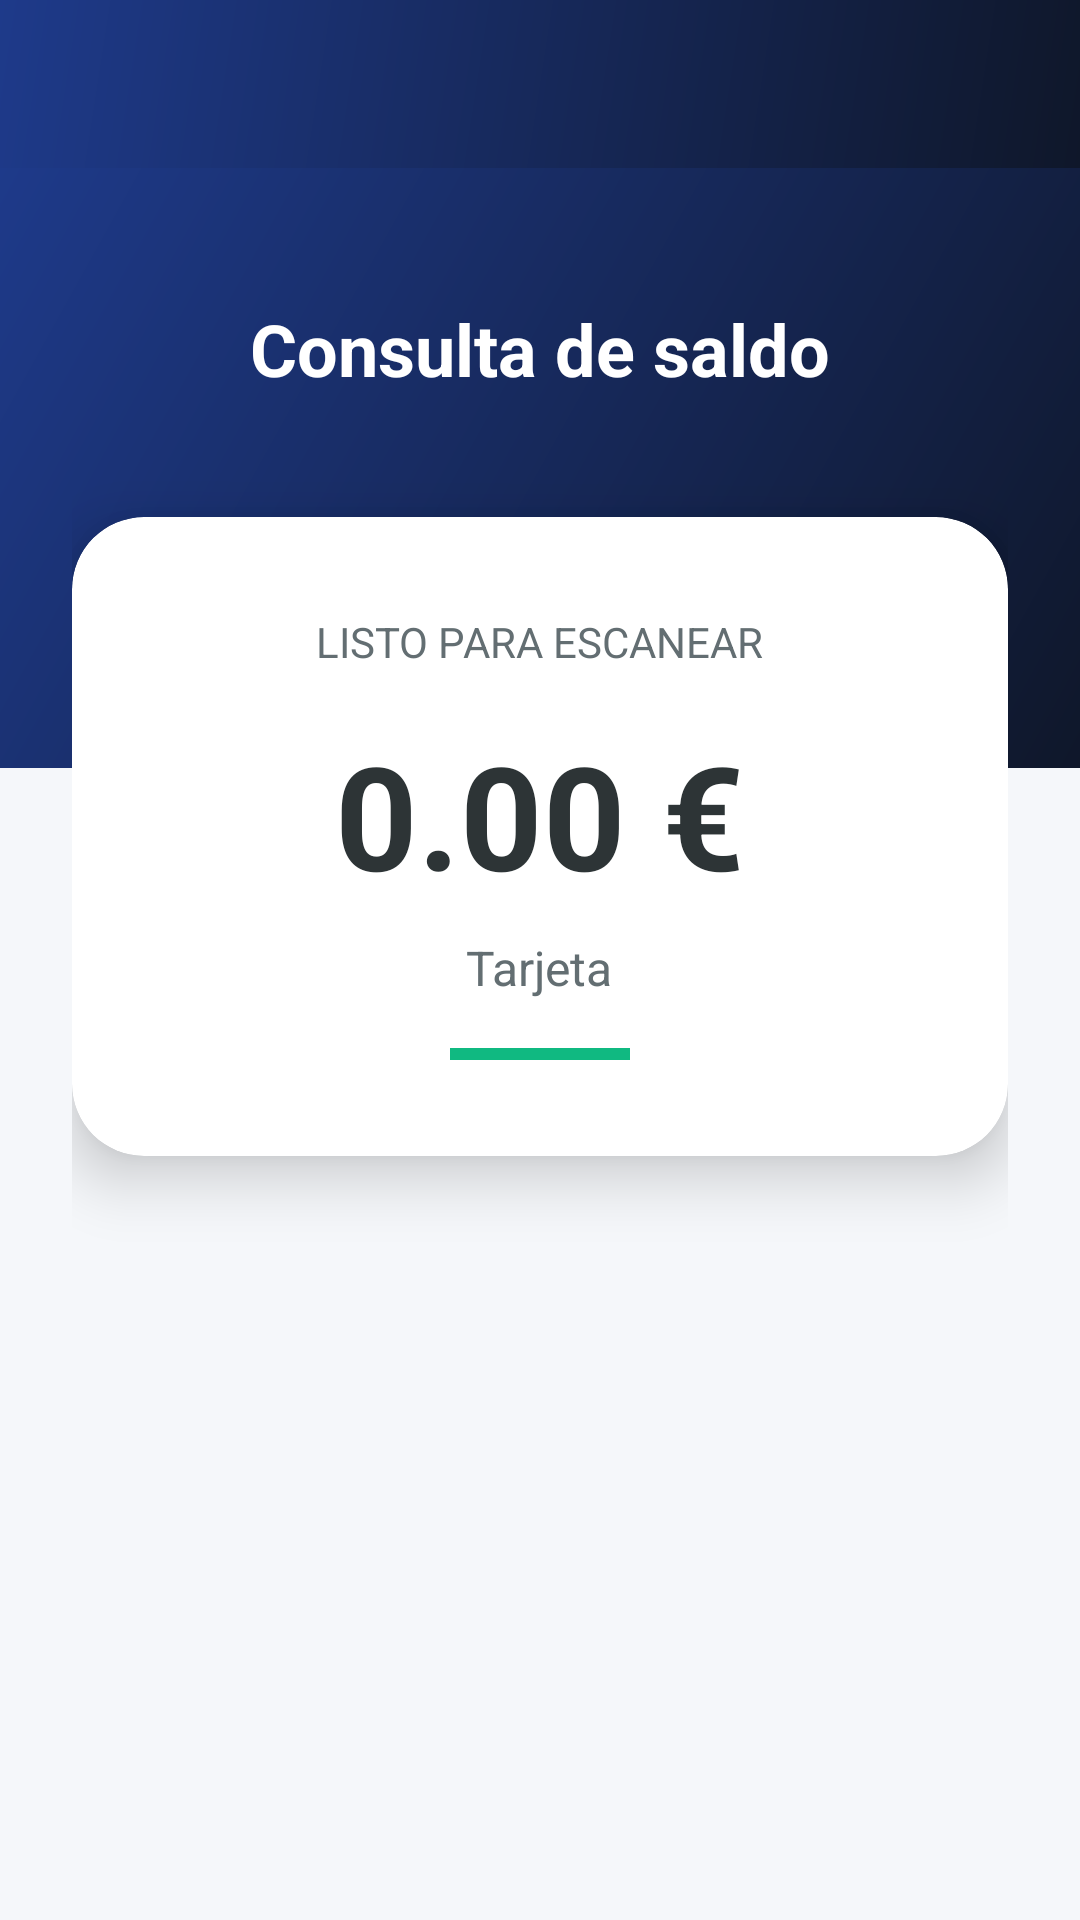

Reconstruct the res/layout file that produces this screen, plus the resources it refers to.
<!-- AndroidManifest.xml: application theme Theme.MifareReader -->
<!-- res/layout/activity_main.xml -->
<?xml version="1.0" encoding="utf-8"?>
<androidx.drawerlayout.widget.DrawerLayout xmlns:android="http://schemas.android.com/apk/res/android"
    xmlns:app="http://schemas.android.com/apk/res-auto"
    android:id="@+id/drawerLayout"
    android:layout_width="match_parent"
    android:layout_height="match_parent"
    android:fitsSystemWindows="true">

    
    <LinearLayout
        android:layout_width="match_parent"
        android:layout_height="match_parent"
        android:orientation="vertical">

        <androidx.appcompat.widget.Toolbar
            android:id="@+id/toolbar"
            android:layout_width="match_parent"
            android:layout_height="?attr/actionBarSize"
            android:background="@drawable/header_gradient"
            app:titleTextColor="#FFFFFF" />

        <FrameLayout
            android:id="@+id/container"
            android:layout_width="match_parent"
            android:layout_height="match_parent">

            
            <RelativeLayout
                android:id="@+id/viewScan"
                android:layout_width="match_parent"
                android:layout_height="match_parent"
                android:background="@color/view_bg">

                <View
                    android:layout_width="match_parent"
                    android:layout_height="200dp"
                    android:background="@drawable/header_gradient"/>

                <LinearLayout
                    android:layout_width="match_parent"
                    android:layout_height="match_parent"
                    android:orientation="vertical"
                    android:gravity="center_horizontal"
                    android:padding="24dp">

                    <TextView
                        android:layout_width="wrap_content"
                        android:layout_height="wrap_content"
                        android:text="Consulta de saldo"
                        android:textColor="#FFFFFF"
                        android:textSize="24sp"
                        android:textStyle="bold"
                        android:layout_marginTop="20dp"/>

                    <com.google.android.material.card.MaterialCardView
                        android:layout_width="match_parent"
                        android:layout_height="wrap_content"
                        android:layout_marginTop="40dp"
                        app:cardCornerRadius="24dp"
                        app:cardElevation="12dp">

                        <LinearLayout
                            android:layout_width="match_parent"
                            android:layout_height="wrap_content"
                            android:orientation="vertical"
                            android:padding="32dp"
                            android:gravity="center">

                            <TextView
                                android:id="@+id/txtStatus"
                                android:layout_width="wrap_content"
                                android:layout_height="wrap_content"
                                android:text="LISTO PARA ESCANEAR"
                                android:textColor="@color/text_secondary"
                                android:textSize="14sp"
                                android:textAllCaps="true"/>

                            <TextView
                                android:id="@+id/txtBalance"
                                android:layout_width="wrap_content"
                                android:layout_height="wrap_content"
                                android:text="0.00 €"
                                android:textColor="@color/text_primary"
                                android:textSize="48sp"
                                android:textStyle="bold"
                                android:layout_marginTop="16dp"/>

                            <LinearLayout
                                android:layout_width="wrap_content"
                                android:layout_height="wrap_content"
                                android:orientation="horizontal"
                                android:gravity="center"
                                android:layout_marginTop="8dp">

                                <TextView
                                    android:id="@+id/txtCardName"
                                    android:layout_width="wrap_content"
                                    android:layout_height="wrap_content"
                                    android:text="Tarjeta"
                                    android:textColor="@color/text_secondary"
                                    android:textSize="16sp"/>

                                <ImageButton
                                    android:id="@+id/btnEditName"
                                    android:layout_width="32dp"
                                    android:layout_height="32dp"
                                    android:padding="4dp"
                                    android:background="?attr/selectableItemBackgroundBorderless"
                                    android:src="@android:drawable/ic_menu_edit"
                                    android:visibility="gone"
                                    app:tint="@color/text_secondary"/>
                            </LinearLayout>

                            <View
                                android:layout_width="60dp"
                                android:layout_height="4dp"
                                android:background="#10B981"
                                android:layout_marginTop="16dp"/>

                        </LinearLayout>
                    </com.google.android.material.card.MaterialCardView>
                </LinearLayout>
            </RelativeLayout>

            
            <LinearLayout
                android:id="@+id/viewHistory"
                android:layout_width="match_parent"
                android:layout_height="match_parent"
                android:orientation="vertical"
                android:visibility="gone"
                android:padding="16dp">
                
                <RelativeLayout
                    android:layout_width="match_parent"
                    android:layout_height="wrap_content">
                    <TextView android:layout_width="wrap_content" android:layout_height="wrap_content" android:text="Historial" android:textSize="20sp" android:textStyle="bold"/>
                    <ImageButton android:id="@+id/btnDeleteAll" android:layout_width="48dp" android:layout_height="48dp" android:src="@android:drawable/ic_menu_delete" android:layout_alignParentEnd="true" android:background="?attr/selectableItemBackgroundBorderless" app:tint="#D63031"/>
                    <Button android:id="@+id/btnDeleteSelected" android:layout_width="wrap_content" android:layout_height="wrap_content" android:text="Borrar" android:layout_toStartOf="@id/btnDeleteAll" style="@style/Widget.MaterialComponents.Button.TextButton" android:visibility="gone"/>
                </RelativeLayout>
                <androidx.recyclerview.widget.RecyclerView android:id="@+id/rvHistory" android:layout_width="match_parent" android:layout_height="match_parent" />
            </LinearLayout>

            
            <LinearLayout
                android:id="@+id/viewCharts"
                android:layout_width="match_parent"
                android:layout_height="match_parent"
                android:orientation="vertical"
                android:visibility="gone"
                android:padding="16dp">
                <TextView android:layout_width="wrap_content" android:layout_height="wrap_content" android:text="Gráfica de Gastos" android:textSize="20sp" android:textStyle="bold" android:layout_marginBottom="16dp"/>
                <com.github.mikephil.charting.charts.BarChart
                    android:id="@+id/barChart"
                    android:layout_width="match_parent"
                    android:layout_height="300dp" />
            </LinearLayout>

            
            <ScrollView
                android:id="@+id/viewSettings"
                android:layout_width="match_parent"
                android:layout_height="match_parent"
                android:visibility="gone"
                android:padding="16dp">
                <LinearLayout android:layout_width="match_parent" android:layout_height="wrap_content" android:orientation="vertical">
                    <TextView android:layout_width="wrap_content" android:layout_height="wrap_content" android:text="Configuración" android:textSize="20sp" android:textStyle="bold" android:layout_marginBottom="24dp"/>
                    
                    <TextView android:layout_width="wrap_content" android:layout_height="wrap_content" android:text="Tema" android:textStyle="bold"/>
                    <RadioGroup android:id="@+id/rgTheme" android:layout_width="match_parent" android:layout_height="wrap_content" android:orientation="horizontal" android:layout_marginBottom="24dp">
                        <RadioButton android:id="@+id/rbLight" android:layout_width="wrap_content" android:layout_height="wrap_content" android:text="Claro"/>
                        <RadioButton android:id="@+id/rbDark" android:layout_width="wrap_content" android:layout_height="wrap_content" android:text="Oscuro"/>
                        <RadioButton android:id="@+id/rbAuto" android:layout_width="wrap_content" android:layout_height="wrap_content" android:text="Auto"/>
                    </RadioGroup>

                    <com.google.android.material.switchmaterial.SwitchMaterial
                        android:id="@+id/switchVibration"
                        android:layout_width="match_parent"
                        android:layout_height="wrap_content"
                        android:text="Vibración al leer"
                        android:layout_marginBottom="16dp"/>

                    <com.google.android.material.switchmaterial.SwitchMaterial
                        android:id="@+id/switchBiometrics"
                        android:layout_width="match_parent"
                        android:layout_height="wrap_content"
                        android:text="Seguridad biométrica" />
                </LinearLayout>
            </ScrollView>

        </FrameLayout>
    </LinearLayout>

    <com.google.android.material.navigation.NavigationView
        android:id="@+id/navigationView"
        android:layout_width="wrap_content"
        android:layout_height="match_parent"
        android:layout_gravity="start"
        app:headerLayout="@layout/nav_header"
        app:menu="@menu/drawer_menu" />

</androidx.drawerlayout.widget.DrawerLayout>
<!-- res/layout/nav_header.xml (included above) -->
<?xml version="1.0" encoding="utf-8"?>
<LinearLayout xmlns:android="http://schemas.android.com/apk/res/android"
    android:layout_width="match_parent"
    android:layout_height="176dp"
    android:background="@drawable/header_gradient"
    android:gravity="bottom"
    android:orientation="vertical"
    android:padding="16dp"
    android:theme="@style/ThemeOverlay.AppCompat.Dark">

    <TextView
        android:layout_width="match_parent"
        android:layout_height="wrap_content"
        android:paddingTop="8dp"
        android:text="Consulta de Saldo"
        android:textAppearance="@style/TextAppearance.AppCompat.Body1"
        android:textStyle="bold"
        android:textSize="20sp" />

    <TextView
        android:layout_width="wrap_content"
        android:layout_height="wrap_content"
        android:text="Tarjeta de Transporte"
        android:textSize="14sp" />

</LinearLayout>
<!-- resources referenced by this layout -->
<resources>
  <color name="text_primary">#2D3436</color>
  <color name="text_secondary">#636E72</color>
  <color name="view_bg">#F5F7FA</color>
  <!-- drawable header_gradient (drawable) -->
  <?xml version="1.0" encoding="utf-8"?>
  <shape xmlns:android="http://schemas.android.com/apk/res/android"
      android:shape="rectangle">
      <gradient
          android:startColor="#0F172A"
          android:endColor="#1E3A8A"
          android:angle="135" />
  </shape>
  <style name="Theme.MifareReader" parent="Theme.MaterialComponents.DayNight.NoActionBar">
          
          <item name="colorPrimary">#3B82F6</item>
          <item name="colorPrimaryVariant">#1D4ED8</item>
          <item name="colorOnPrimary">@color/white</item>
          
          <item name="colorSecondary">#10B981</item>
          <item name="colorSecondaryVariant">#059669</item>
          <item name="colorOnSecondary">@color/white</item>
          
          <item name="android:statusBarColor">@color/view_bg</item>
          <item name="android:navigationBarColor">@color/view_bg</item>
          <item name="android:windowLightStatusBar" tools:targetApi="m">true</item>
          
          
          <item name="android:textColorPrimary">@color/text_primary</item>
          <item name="android:textColorSecondary">@color/text_secondary</item>
          <item name="android:windowBackground">@color/view_bg</item>
          <item name="colorSurface">@color/surface</item>
          <item name="colorOnSurface">@color/text_primary</item>
      </style>
  <color name="white">#FFFFFFFF</color>
  <color name="surface">#FFFFFF</color>
</resources>
